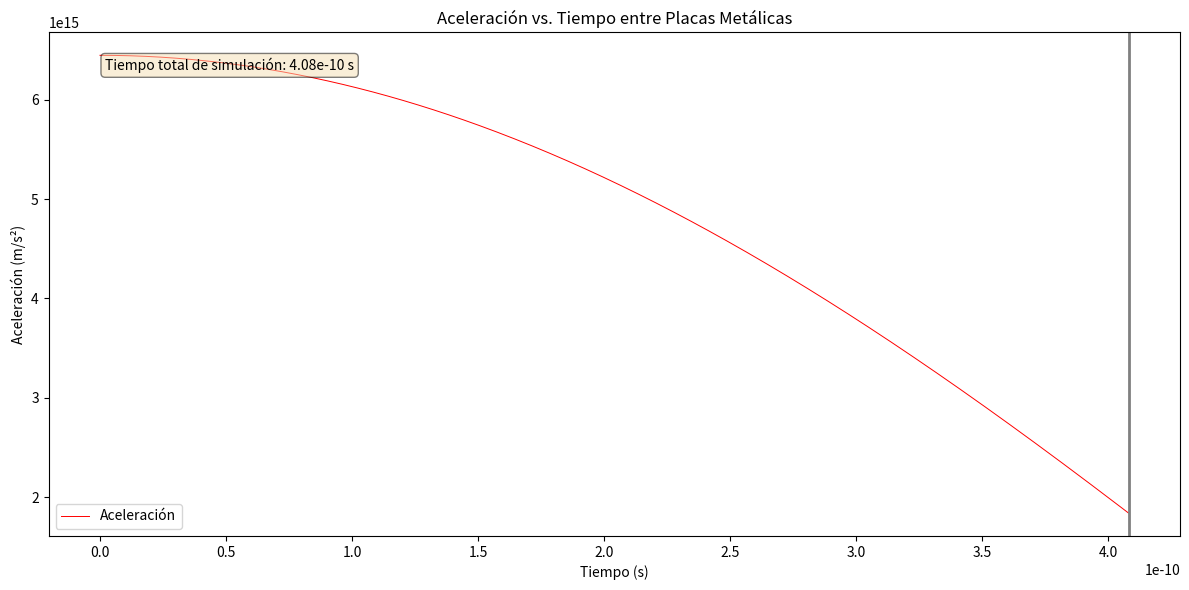

This figure's Python source:

import numpy as np
import matplotlib.pyplot as plt
import time

# Constantes
e = 1.602176634e-19  # Carga del electrón en C
m = 9.1093837139e-31  # Masa del electrón en kg
d = 3e-3  # Distancia en m (3 mm)
f = 0.5e9  # Frecuencia en Hz (0.5 GHz)
V = 110  # Voltaje en V
alpha = 0  # Fase inicial en radianes (0 grados)
x0 = 0  # Posición inicial en m
t0 = 0  # Tiempo inicial en s

# Parámetros derivados
omega = 2 * np.pi * f  # Frecuencia angular en rad/s

# Calcular la aceleración
def acceleration(x, t):
    return (e * V / (m * d)) * np.cos(omega * t + alpha)

# Función para calcular el tiempo de computación
def compute_time(method, *args):
    start_time = time.time()
    result = method(*args)
    end_time = time.time()
    return result, end_time - start_time

# Función para calcular la aceleración en cada instante de tiempo
def compute_acceleration(times):
    return [acceleration(0, t) for t in times]

# Parámetros de la simulación
delta_t = 1e-12  # Paso de tiempo en s
T = 4.08e-10  # Tiempo total de simulación en s
num_steps = int(T / delta_t)
times = np.linspace(t0, T, num_steps)

# Calcular la aceleración en cada instante de tiempo
accelerations = compute_acceleration(times)

# Graficar los resultados
plt.figure(figsize=(12, 6))

plt.plot(times, accelerations, label='Aceleración', color='red', linestyle='-', linewidth=0.7)

# Añadir la placa de metal a la derecha
plt.axvline(x=times[-1], color='gray', linestyle='-', linewidth=2)

# Anotaciones de tiempo de computación
textstr = f'Tiempo total de simulación: {T:.2e} s'
props = dict(boxstyle='round', facecolor='wheat', alpha=0.5)
plt.gca().text(0.05, 0.95, textstr, transform=plt.gca().transAxes, fontsize=10,
               verticalalignment='top', bbox=props, color='black')

plt.xlabel('Tiempo (s)')
plt.ylabel('Aceleración (m/s²)')
plt.title('Aceleración vs. Tiempo entre Placas Metálicas')
plt.legend()

plt.tight_layout()
plt.show()